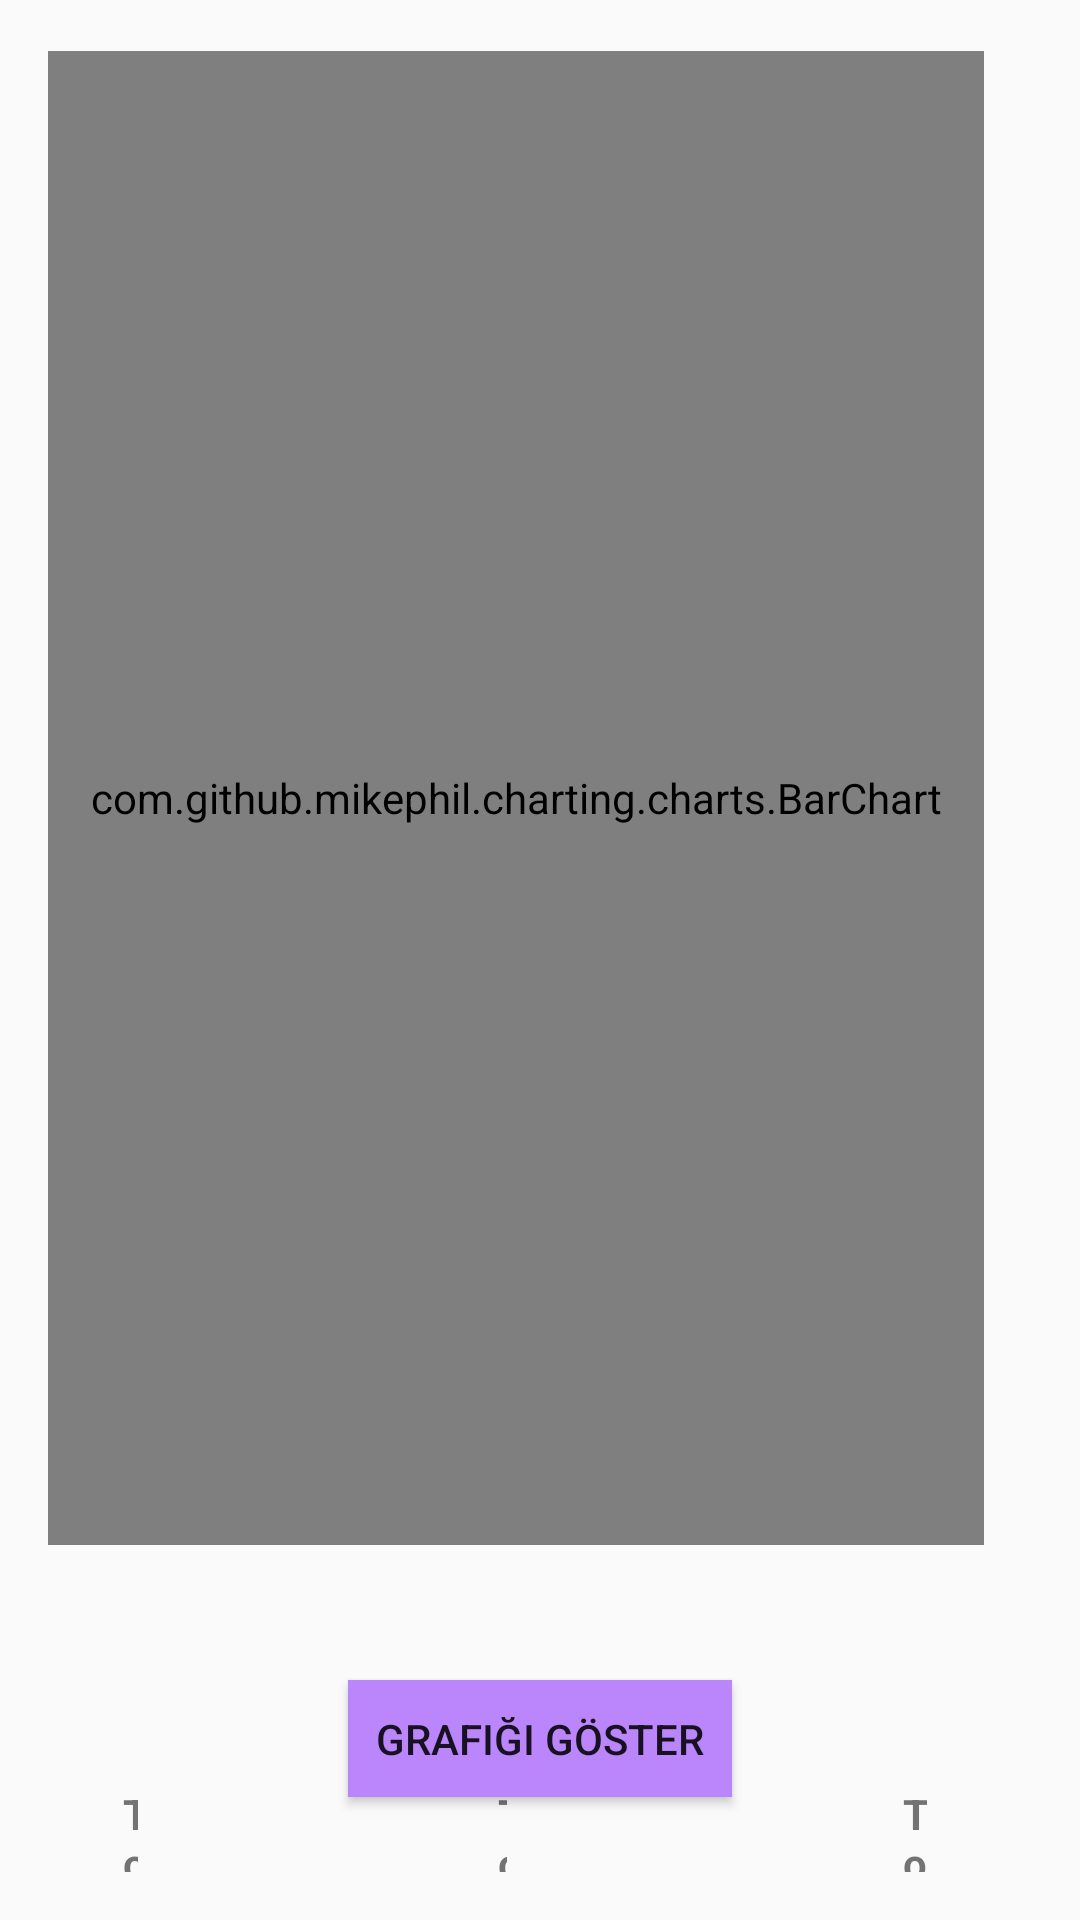

Layout XML and referenced resources for this Android screen:
<!-- AndroidManifest.xml: application theme Theme.OgrenciDestekApp -->
<!-- res/layout/activity_deneme2023_scren.xml -->
<?xml version="1.0" encoding="utf-8"?>
<RelativeLayout xmlns:android="http://schemas.android.com/apk/res/android"
    xmlns:tools="http://schemas.android.com/tools"
    android:layout_width="match_parent"
    android:layout_height="match_parent"
    android:paddingLeft="16dp"
    android:paddingTop="16dp"
    android:paddingRight="16dp"
    android:paddingBottom="16dp"
    tools:context=".Deneme2023_Scren">

    <com.github.mikephil.charting.charts.BarChart
        android:id="@+id/barChart2023"
        android:layout_width="395dp"
        android:layout_height="498dp"
        android:layout_alignParentTop="true"
        android:layout_marginTop="1dp"
        android:layout_marginEnd="16dp"
        android:layout_marginBottom="16dp" />

    <LinearLayout
        android:layout_width="match_parent"
        android:layout_height="wrap_content"
        android:layout_marginTop="625dp"
        android:orientation="horizontal">

        <EditText
            android:id="@+id/matNet01"
            android:layout_width="0dp"
            android:layout_height="wrap_content"
            android:layout_weight="1"
            android:hint="Matematik 1"
            android:inputType="number" />

        <EditText
            android:id="@+id/matNet02"
            android:layout_width="0dp"
            android:layout_height="wrap_content"
            android:layout_weight="1"
            android:hint="Matematik 2"
            android:inputType="number" />

        <EditText
            android:id="@+id/matNet03"
            android:layout_width="0dp"
            android:layout_height="wrap_content"
            android:layout_weight="1"
            android:hint="Matematik 3"
            android:inputType="number" />
    </LinearLayout>

    <LinearLayout
        android:layout_width="match_parent"
        android:layout_height="wrap_content"
        android:layout_marginTop="665dp"
        android:orientation="horizontal">

        <EditText
            android:id="@+id/turkNet01"
            android:layout_width="0dp"
            android:layout_height="wrap_content"
            android:layout_weight="1"
            android:hint="Türkçe  1"
            android:inputType="number" />

        <EditText
            android:id="@+id/turkNet02"
            android:layout_width="0dp"
            android:layout_height="wrap_content"
            android:layout_weight="1"
            android:hint="Türkçe 2"
            android:inputType="number" />

        <EditText
            android:id="@+id/turkNet03"
            android:layout_width="0dp"
            android:layout_height="wrap_content"
            android:layout_weight="1"
            android:hint="Türkçe 3"
            android:inputType="number" />
    </LinearLayout>

    <Button
        android:id="@+id/showChartButton1"
        android:layout_width="193dp"
        android:layout_height="39dp"
        android:layout_alignParentStart="true"
        android:layout_alignParentEnd="true"
        android:layout_alignParentBottom="true"
        android:layout_marginStart="100dp"
        android:layout_marginTop="169dp"
        android:layout_marginEnd="100dp"
        android:layout_marginBottom="25dp"
        android:text="Grafiği Göster"
        android:background="@color/purple_200"/>

    <TextView
        android:id="@+id/tp1"
        android:layout_width="72dp"
        android:layout_height="31dp"
        android:layout_alignParentStart="true"
        android:layout_alignParentTop="true"
        android:layout_alignParentEnd="true"
        android:layout_marginStart="25dp"
        android:layout_marginTop="579dp"
        android:layout_marginEnd="298dp"
        android:layout_marginBottom="40dp"
        android:text="Toplam Net:"
        android:textSize="14dp"
        android:textStyle="bold" />

    <TextView
        android:id="@+id/tp2"
        android:layout_width="72dp"
        android:layout_height="31dp"
        android:layout_alignParentStart="true"
        android:layout_alignParentTop="true"
        android:layout_alignParentEnd="true"
        android:layout_marginStart="150dp"
        android:layout_marginTop="579dp"
        android:layout_marginEnd="175dp"
        android:layout_marginBottom="40dp"
        android:text="Toplam Net:"
        android:textSize="14dp"
        android:textStyle="bold" />

    <TextView
        android:id="@+id/tp3"
        android:layout_width="72dp"
        android:layout_height="31dp"
        android:layout_alignParentStart="true"
        android:layout_alignParentTop="true"
        android:layout_alignParentEnd="true"
        android:layout_marginStart="285dp"
        android:layout_marginTop="579dp"
        android:layout_marginEnd="35dp"
        android:layout_marginBottom="40dp"
        android:text="Toplam Net:"
        android:textSize="14dp"
        android:textStyle="bold" />

</RelativeLayout>
<!-- resources referenced by this layout -->
<resources>
  <color name="purple_200">#FFBB86FC</color>
  <style name="Theme.OgrenciDestekApp" parent="Theme.AppCompat.DayNight.NoActionBar">
          
          <item name="colorPrimary">@color/green_blue</item>
          <item name="colorPrimaryVariant">@color/purple_700</item>
          <item name="colorOnPrimary">@color/white</item>
          
          <item name="colorSecondary">@color/teal_200</item>
          <item name="colorSecondaryVariant">@color/teal_700</item>
          <item name="colorOnSecondary">@color/black</item>
          
          <item name="android:statusBarColor">?attr/colorPrimaryVariant</item>
          
      </style>
  <color name="green_blue">#0A3D62</color>
  <color name="purple_700">#FF3700B3</color>
  <color name="white">#FFFFFFFF</color>
  <color name="teal_200">#FF03DAC5</color>
  <color name="teal_700">#FF018786</color>
  <color name="black">#FF000000</color>
</resources>
